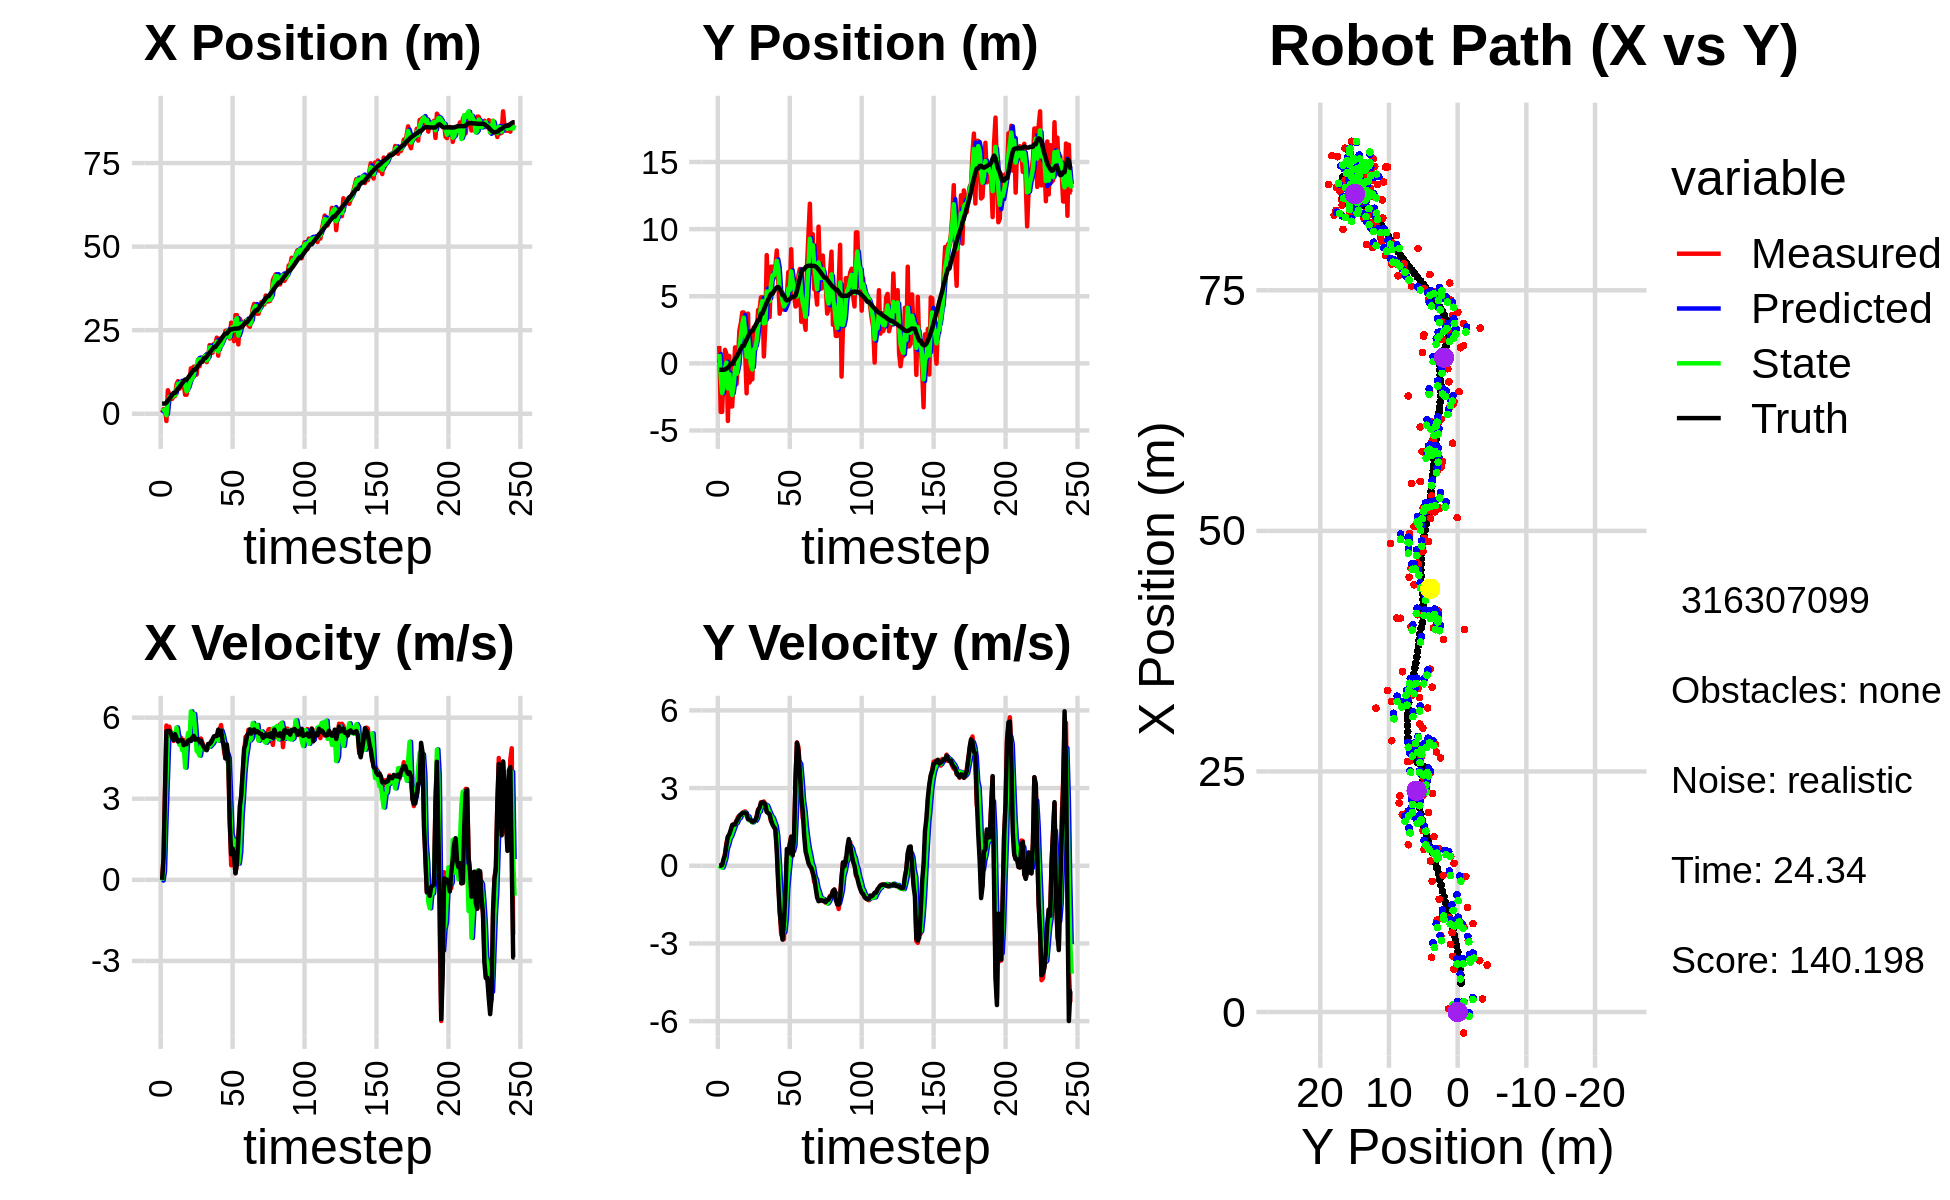

The file beside this chart, header and first rows:
2.043346225769226532e+00, 1.479404871562766677e-01, 0.000000000000000000e+00, 0.000000000000000000e+00, 0.000000000000000000e+00, 0.000000000000000000e+00, 0.000000000000000000e+00, 0.000000000000000000e+00, 1.088736003747093672e+00, 3.703303709966405260e-02, 0.000000000000000000e+00, 0.000000000000000000e+00, 3.003895997682977548e+00, -4.790624074192508242e-01, 0.000000000000000000e+00, 0.000000000000000000e+00, 0.000000000000000000e+00, -1.686459290795028210e-04
3.536660669162546289e-01, 1.296967298504315913e+00, 0.000000000000000000e+00, 0.000000000000000000e+00, 1.088736003747093672e+00, 3.703303709966405260e-02, 0.000000000000000000e+00, 0.000000000000000000e+00, 7.198397171191571742e-01, 7.009942793180036213e-01, -2.725299171503348800e-02, 8.266207357006989317e-03, 3.003895997682977548e+00, -4.790624074192508242e-01, 0.000000000000000000e+00, 0.000000000000000000e+00, 0.000000000000000000e+00, -1.686459290795028210e-04
1.363219737646615970e+00, -3.616982775692221708e+00, 7.889999713666661085e-01, 7.282583190089832843e-05, 7.171144179476538483e-01, 7.018209000537043440e-01, -2.725299171503348800e-02, 8.266207357006989317e-03, 1.069045648047212360e+00, -8.997768233050127407e-01, 3.008203506859530307e-01, -5.048862619878910496e-02, 3.037770509887342651e+00, -4.790457067297002047e-01, 8.000000000000000444e-01, 0.000000000000000000e+00, 8.000000119209289551e-01, -9.230143768945708871e-05
1.363219737646615970e+00, -3.616982775692221708e+00, 3.272967870250044875e+00, 1.450285476685488767e-02, 1.099127683115807663e+00, -9.048256859248916539e-01, 3.008203506859530307e-01, -5.048862619878910496e-02, 1.303328837010904628e+00, -2.219224188916340879e+00, 2.093258690206305062e+00, -6.884821359316276035e-02, 3.037770509887342651e+00, -4.790457067297002047e-01, 3.200000000000000178e+00, 3.300000000000000155e-02, 3.200000047683715820e+00, -4.431073088198900223e-03
-2.176409960087904771e+00, -8.751675880728913004e-01, 5.708188714488354520e+00, 1.791708895008866931e-01, 1.512654706031535179e+00, -2.226109010275657329e+00, 2.093258690206305062e+00, -6.884821359316276035e-02, -4.386390536712392318e-01, -1.688203784722432044e+00, 3.656478077791071701e+00, 1.074048865130985964e-01, 3.321500063085901289e+00, -4.767849243177130214e-01, 5.498999999999999666e+00, 2.620000000000000107e-01, 5.505000114440917969e+00, -3.137809410691261292e-02
7.036109923896353813e+00, 1.007782938374508719e+00, 5.471469594658605828e+00, 4.744318771367923016e-01, -7.299124589213201730e-02, -1.677463296071122212e+00, 3.656478077791071701e+00, 1.074048865130985964e-01, 3.435798251715037832e+00, -3.927668838310585109e-01, 5.186240369162963049e+00, 2.855149365944221751e-01, 3.881005525169358705e+00, -4.554736591239827437e-01, 5.501999999999999780e+00, 4.169999999999999818e-01, 5.517000198364257812e+00, -8.649379760026931763e-02
5.796093105718219896e+00, 6.845650962896731029e-01, 5.665839570104273193e+00, 8.814875655253877618e-01, 3.954422288631334048e+00, -3.642153901716163045e-01, 5.186240369162963049e+00, 2.855149365944221751e-01, 4.982489685570540061e+00, 5.526708355190212973e-02, 5.307936614539642939e+00, 6.591714190845865406e-01, 4.513119935386262327e+00, -3.968927567560549541e-01, 5.514999999999999680e+00, 7.960000000000000409e-01, 5.572999954223632812e+00, -1.543419957160949707e-01
4.877030029680335055e+00, -4.296737448377125013e+00, 5.448279626678701248e+00, 1.123930762529833594e+00, 5.513283347024504621e+00, 1.211842254603607838e-01, 5.307936614539642939e+00, 6.591714190845865406e-01, 5.209851733315743694e+00, -1.872706296772730594e+00, 5.344775724630739688e+00, 8.203872136312366781e-01, 5.040032624949842166e+00, -3.150963948434684636e-01, 5.435999999999999943e+00, 1.122999999999999998e+00, 5.551000118255615234e+00, -2.034371644258499146e-01
4.452254175658406865e+00, 5.429506144917736199e-01, 5.368949692990700129e+00, 1.107565715401048534e+00, 5.744329305778817840e+00, -1.790667575409606860e+00, 5.344775724630739688e+00, 8.203872136312366781e-01, 5.014486584683334414e+00, -8.104211950176641865e-01, 5.426049197693355808e+00, 1.044966065259681720e+00, 5.657754182589562753e+00, -1.850298808509437121e-01, 5.248000000000000220e+00, 1.221999999999999975e+00, 5.388000011444091797e+00, -2.034371644258499146e-01
5.326971768812049923e+00, -3.211189197124259209e+00, 5.137548884507878277e+00, 1.298071721945613266e+00, 5.557091504452669639e+00, -7.059245884916960367e-01, 5.426049197693355808e+00, 1.044966065259681720e+00, 5.452947736814046209e+00, -1.826305620586672118e+00, 5.226970095978553665e+00, 1.136344095016228684e+00, 6.255048036671577272e+00, -3.291241872986745004e-02, 5.173000000000000043e+00, 1.387000000000000011e+00, 5.355999946594238281e+00, -2.474840283393859863e-01
5.326971768812049923e+00, -3.211189197124259209e+00, 5.300021464555705997e+00, 1.488219988860286058e+00, 5.975644746411902020e+00, -1.712671211085049272e+00, 5.226970095978553665e+00, 1.136344095016228684e+00, 5.600193081922038019e+00, -2.363693067510407531e+00, 5.303477153287293966e+00, 1.295946592350470050e+00, 6.255048036671577272e+00, -3.291241872986745004e-02, 5.386999999999999567e+00, 1.576000000000000068e+00, 5.612999916076660156e+00, -2.737458348274230957e-01
8.804394721930846046e+00, -9.223594819880781559e-01, 5.354342966634153989e+00, 1.616372379819979832e+00, 6.130540797250767504e+00, -2.234098408275360548e+00, 5.303477153287293966e+00, 1.295946592350470050e+00, 7.304687780987310752e+00, -1.616252720582055602e+00, 5.636671179638739204e+00, 1.448808501554758710e+00, 6.866067171169667027e+00, 1.399572922758967608e-01, 5.235000000000000320e+00, 1.582000000000000073e+00, 5.468999862670898438e+00, -2.931812405586242676e-01
9.756411313905299920e+00, 1.189992709938368920e+00, 5.215049603079457086e+00, 1.613672781340099727e+00, 7.868354898951184673e+00, -1.471371870426579687e+00, 5.636671179638739204e+00, 1.448808501554758710e+00, 8.991365336172711054e+00, -3.345680306882814481e-01, 5.297966226888535246e+00, 1.608465761053257559e+00, 7.469891786687655966e+00, 3.226745559464254121e-01, 5.116999999999999993e+00, 1.598999999999999977e+00, 5.361000061035156250e+00, -3.000820577144622803e-01
7.465135455158026012e+00, -1.548415855342834879e+00, 5.263758380962025640e+00, 1.740340586336256434e+00, 9.521161958861565466e+00, -1.737214545829556811e-01, 5.297966226888535246e+00, 1.608465761053257559e+00, 8.684168036891200870e+00, -7.843268730229993047e-01, 4.998134184626270127e+00, 1.656444710205495774e+00, 7.959065675850038879e+00, 4.758277377410398135e-01, 5.155999999999999694e+00, 1.727999999999999980e+00, 5.438000202178955078e+00, -3.193128705024719238e-01
9.410255789524981651e+00, 2.809787831324780383e-01, 5.262926547424435775e+00, 1.881097464836851030e+00, 9.183981455353828594e+00, -6.186824020024497273e-01, 4.998134184626270127e+00, 1.656444710205495774e+00, 9.358791808158779091e+00, -2.381518193720437715e-01, 5.065956270248331172e+00, 1.802227699752651402e+00, 8.552125215216738852e+00, 6.734272076660726691e-01, 5.173000000000000043e+00, 1.800000000000000044e+00, 5.477000236511230469e+00, -3.432734608650207520e-01
7.923470854159700316e+00, 2.450987799779579923e+00, 5.122619353408968124e+00, 1.830948274156994238e+00, 9.865387435183611942e+00, -5.792904939677862020e-02, 5.065956270248331172e+00, 1.802227699752651402e+00, 9.153569098466443066e+00, 1.074091418283577459e+00, 4.790409918364888497e+00, 1.839153189606317573e+00, 9.145377397076641657e+00, 8.868480757075075660e-01, 5.161999999999999922e+00, 1.939999999999999947e+00, 5.513999938964843750e+00, -3.432734608650207520e-01
9.561857670005394993e+00, 2.982482537065123562e+00, 5.173844187935183747e+00, 1.983435426982576910e+00, 9.632610090302932804e+00, 1.258006737244209194e+00, 4.790409918364888497e+00, 1.839153189606317573e+00, 9.639350562108983667e+00, 1.996849451679562737e+00, 4.931452644115557504e+00, 1.959009378927148548e+00, 9.727864503573561805e+00, 1.111120684574593565e+00, 4.983999999999999986e+00, 1.971000000000000085e+00, 5.360000133514404297e+00, -3.660781681537628174e-01
5.691693067145241258e+00, 3.791523082321317073e+00, 5.028613617064134900e+00, 2.008798067787165742e+00, 1.013249582652053959e+01, 2.192750389572277747e+00, 4.931452644115557504e+00, 1.959009378927148548e+00, 8.768006795837315792e+00, 2.915243813712683263e+00, 4.153422842459870701e+00, 1.998833695993420312e+00, 1.021009373629206074e+01, 1.303810222943123875e+00, 5.080000000000000071e+00, 2.039000000000000146e+00, 5.473999977111816406e+00, -3.800524473190307617e-01
5.691693067145241258e+00, 3.791523082321317073e+00, 5.092279265553814938e+00, 2.080791215906586888e+00, 9.183349080083303306e+00, 3.115127183312025316e+00, 4.153422842459870701e+00, 1.998833695993420312e+00, 6.711630571699942038e+00, 3.404746042039752840e+00, 5.055338296607411408e+00, 2.058616816163664875e+00, 1.021009373629206074e+01, 1.303810222943123875e+00, 5.017999999999999794e+00, 2.047000000000000153e+00, 5.419000148773193359e+00, -3.879125714302062988e-01
8.259336471701926641e+00, 8.271594489264355587e-01, 5.261633328275911126e+00, 2.102086930923609209e+00, 7.217164401360682824e+00, 3.610607723656119372e+00, 5.055338296607411408e+00, 2.058616816163664875e+00, 7.413495721698065921e+00, 2.363239083539171226e+00, 5.428391630503694998e+00, 2.047611742958336034e+00, 1.078827977188235465e+01, 1.539180619886120205e+00, 5.144000000000000128e+00, 2.032999999999999918e+00, 5.531000137329101562e+00, -3.800858259201049805e-01
9.189112186505912661e+00, -2.232242243098681023e+00, 5.243383567382164046e+00, 2.003171690890044321e+00, 7.956334884748435421e+00, 2.568000257835004962e+00, 5.428391630503694998e+00, 2.047611742958336034e+00, 8.935314758691765391e+00, 4.972031966194792041e-01, 5.135834178425008112e+00, 1.916490050558696145e+00, 1.137651562677980799e+01, 1.773606164900885851e+00, 5.184000000000000163e+00, 2.008999999999999897e+00, 5.559999942779541016e+00, -3.649266362190246582e-01
1.358457875198272014e+01, 3.705535157897572152e+00, 5.266010626497607205e+00, 1.818013802670807033e+00, 9.448898176534266113e+00, 6.888522016753488852e-01, 5.135834178425008112e+00, 1.916490050558696145e+00, 9.987379184267979326e+00, 2.036001972525125936e+00, 6.234204737542206054e+00, 1.906343593274774095e+00, 1.197201657304226785e+01, 1.998707635745182065e+00, 5.139999999999999680e+00, 1.798000000000000043e+00, 5.445000171661376953e+00, -3.324239850044250488e-01
1.087964808952489015e+01, -1.429419652094598314e+00, 5.321834699065991714e+00, 1.768540983682229228e+00, 1.061079965802220038e+01, 2.226636331852603234e+00, 6.234204737542206054e+00, 1.906343593274774095e+00, 1.055768015630529533e+01, 6.500163905031770550e-01, 5.909012006355419011e+00, 1.754513677881591960e+00, 1.256738591147152029e+01, 2.203767879274908470e+00, 5.264000000000000234e+00, 1.782999999999999918e+00, 5.558000087738037109e+00, -3.208363950252532959e-01
1.410308367019492692e+01, -1.185474054083099693e+00, 5.218397009812751897e+00, 1.734166786991406362e+00, 1.114858135694083785e+01, 8.254677582913362288e-01, 5.909012006355419011e+00, 1.754513677881591960e+00, 1.157176996386445467e+01, -7.720069540496121707e-02, 6.134507156986811260e+00, 1.718606474992763422e+00, 1.317638897872100934e+01, 2.405290468766275502e+00, 5.323000000000000398e+00, 1.752999999999999892e+00, 5.604000091552734375e+00, -3.208363950252532959e-01
1.410308367019492692e+01, -1.185474054083099693e+00, 5.167353046995520671e+00, 1.687766890779325513e+00, 1.218522067956313570e+01, 9.465995209431513069e-02, 6.134507156986811260e+00, 1.718606474992763422e+00, 1.359933017963594892e+01, -4.583208282281899804e-01, 5.508821086135762712e+00, 1.675698995717631812e+00, 1.317638897872100934e+01, 2.405290468766275502e+00, 5.181000000000000050e+00, 1.689999999999999947e+00, 5.448999881744384766e+00, -3.156974911689758301e-01
1.172232484794881735e+01, 2.676790944155770902e+00, 5.196424058532589818e+00, 1.714631837987735441e+00, 1.415021228824952537e+01, -2.907509286564268214e-01, 5.508821086135762712e+00, 1.675698995717631812e+00, 1.418088774900129323e+01, 1.040447885554740548e+00, 4.760937795380307591e+00, 1.735299684858780500e+00, 1.377703022896855245e+01, 2.601443394477466420e+00, 5.216999999999999638e+00, 1.735999999999999988e+00, 5.499000072479248047e+00, -3.187149167060852051e-01
1.618812847138595501e+01, 1.008955462394807601e+00, 5.190061410123322894e+00, 1.743240234412727796e+00, 1.465698152853932434e+01, 1.213977854040618531e+00, 4.760937795380307591e+00, 1.735299684858780500e+00, 1.618669329149081904e+01, 1.125105574169676048e+00, 4.718414674563275568e+00, 1.735292944228455481e+00, 1.437564778273353205e+01, 2.799733026285994519e+00, 5.201999999999999957e+00, 1.749000000000000110e+00, 5.487999916076660156e+00, -3.240412175655364990e-01
1.420185148710170608e+01, 2.096481486272880890e+00, 5.154729558555614766e+00, 1.909391151300236622e+00, 1.665853475894714819e+01, 1.298634868592521530e+00, 4.718414674563275568e+00, 1.735292944228455481e+00, 1.635098628638264984e+01, 1.665811532488761237e+00, 4.595607254712253287e+00, 1.831769362852775362e+00, 1.497096371652505908e+01, 3.004315717570677613e+00, 5.110000000000000320e+00, 1.889999999999999902e+00, 5.447999954223632812e+00, -3.547452390193939209e-01
1.570824827255161082e+01, 3.973624333047753865e+00, 5.228522125773268137e+00, 2.177946916069215089e+00, 1.681054701185387401e+01, 1.848988468774038774e+00, 4.595607254712253287e+00, 1.831769362852775362e+00, 1.607489410052652445e+01, 2.764338273454092665e+00, 4.927695835687858406e+00, 2.052673096521528517e+00, 1.556073498668358290e+01, 3.228422745558054530e+00, 5.155000000000000249e+00, 2.145000000000000018e+00, 5.584000110626220703e+00, -3.946926891803741455e-01
1.570824827255161082e+01, 3.973624333047753865e+00, 5.066053815946239602e+00, 2.110270554406229238e+00, 1.656766368409531154e+01, 2.969605583106245561e+00, 4.927695835687858406e+00, 2.052673096521528517e+00, 1.643743798238175557e+01, 3.421578336905381157e+00, 4.908821546882708553e+00, 2.096020584237768603e+00, 1.556073498668358290e+01, 3.228422745558054530e+00, 5.011999999999999567e+00, 2.242999999999999883e+00, 5.491000175476074219e+00, -3.946926891803741455e-01
1.689155745506918294e+01, 4.916845067429352234e+00, 4.923276288730613182e+00, 2.456288458161958399e+00, 1.692832013707002758e+01, 3.631180395329157928e+00, 4.908821546882708553e+00, 2.096020584237768603e+00, 1.690230869623406917e+01, 4.184102496070506660e+00, 4.916596899891871431e+00, 2.306009364491659053e+00, 1.661736607532874643e+01, 3.707925899262880964e+00, 4.905000000000000249e+00, 2.426000000000000156e+00, 5.472000122070312500e+00, -4.627779424190521240e-01
1.689155745506918294e+01, 4.916845067429352234e+00, 4.821267429826725959e+00, 2.405394872658859651e+00, 1.739396838622325703e+01, 4.414703432519672788e+00, 4.916596899891871431e+00, 2.306009364491659053e+00, 1.736411262745334128e+01, 4.644335653036351985e+00, 4.814967024558309383e+00, 2.362917104544046687e+00, 1.661736607532874643e+01, 3.707925899262880964e+00, 4.834999999999999964e+00, 2.458000000000000185e+00, 5.423999786376953125e+00, -4.627779424190521240e-01
1.545203220835831814e+01, 5.112279497280726170e-01, 4.876331471722885169e+00, 2.482776009595396349e+00, 1.784560932990917337e+01, 4.880627363490756210e+00, 4.814967024558309383e+00, 2.362917104544046687e+00, 1.592237675474409642e+01, 2.982920907849162084e+00, 4.899554297178275952e+00, 2.343186217369839675e+00, 1.717488026635643550e+01, 3.989457233754378773e+00, 4.796000000000000263e+00, 2.426000000000000156e+00, 5.375000000000000000e+00, -4.709394574165344238e-01
1.699414449897505719e+01, 2.775360449385362749e+00, 4.895661470424759187e+00, 2.387950597876695280e+00, 1.641233218446192410e+01, 3.217239529586146229e+00, 4.899554297178275952e+00, 2.343186217369839675e+00, 1.650403580992048802e+01, 3.022491436463725201e+00, 4.930982690203912000e+00, 2.358353607432065679e+00, 1.772673535287679059e+01, 4.266943080478188932e+00, 5.025999999999999801e+00, 2.366999999999999993e+00, 5.554999828338623047e+00, -4.538148045539855957e-01
2.053251075756925559e+01, 8.064163310719409949e+00, 4.942075857562534758e+00, 2.113412221526489887e+00, 1.699713407894087780e+01, 3.258326797206931857e+00, 4.930982690203912000e+00, 2.358353607432065679e+00, 1.979156452228036045e+01, 5.348183625687324749e+00, 4.924665851652298976e+00, 2.320579653877674176e+00, 1.830353474563317207e+01, 4.534711940388386431e+00, 5.025000000000000355e+00, 2.076999999999999957e+00, 5.436999797821044922e+00, -4.041016995906829834e-01
1.884592169109009774e+01, 5.038748337165750435e+00, 5.125936994474511899e+00, 2.056282158696762785e+00, 2.028403110744558902e+01, 5.580241591075091989e+00, 4.924665851652298976e+00, 2.320579653877674176e+00, 1.996141145035958786e+01, 5.325548872018224245e+00, 4.987029925585608758e+00, 2.179828167802204675e+00, 1.878478741590868850e+01, 4.734138592047122174e+00, 5.084999999999999964e+00, 2.036000000000000032e+00, 5.477000236511230469e+00, -3.814994692802429199e-01
1.823037779336088704e+01, 3.448164208638401895e+00, 5.174690826578494551e+00, 1.984020367784411709e+00, 2.046011444291814740e+01, 5.543531688798444712e+00, 4.987029925585608758e+00, 2.179828167802204675e+00, 1.879316364535731410e+01, 4.633791167224070584e+00, 5.046027830573163619e+00, 2.043229785710201529e+00, 1.937306523316954099e+01, 4.966393096593262335e+00, 5.195000000000000284e+00, 1.991999999999999993e+00, 5.564000129699707031e+00, -3.661220371723175049e-01
2.088802277983977262e+01, 7.201232060110452693e+00, 5.193697847439406878e+00, 1.710124545261330287e+00, 1.929776642841462930e+01, 4.838114145795090693e+00, 5.046027830573163619e+00, 2.043229785710201529e+00, 1.957817950252811201e+01, 5.874124875287975556e+00, 5.147857525898643871e+00, 1.916034745484677781e+00, 1.997539639421324509e+01, 5.185007198427680208e+00, 5.307000000000000384e+00, 1.747999999999999998e+00, 5.587999820709228516e+00, -3.180883526802062988e-01
2.088802277983977262e+01, 7.201232060110452693e+00, 5.312427225389207308e+00, 1.749218468211751309e+00, 2.009296525511797782e+01, 6.065728349836443378e+00, 5.147857525898643871e+00, 1.916034745484677781e+00, 2.073652731640521552e+01, 6.560672316839727181e+00, 5.250400600284846675e+00, 1.851383007551882676e+00, 1.997539639421324509e+01, 5.185007198427680208e+00, 5.320999999999999730e+00, 1.592999999999999972e+00, 5.553999900817871094e+00, -3.180883526802062988e-01
2.277506399170028217e+01, 6.365206166446230718e+00, 5.353154929320893096e+00, 1.546258904667755063e+00, 2.126156737643369965e+01, 6.745810617594915293e+00, 5.250400600284846675e+00, 1.851383007551882676e+00, 2.156959362200504771e+01, 6.562235472841122963e+00, 5.301418190425225774e+00, 1.691515349068072549e+00, 2.058685040450679082e+01, 5.372455700417400060e+00, 5.320999999999999730e+00, 1.491000000000000103e+00, 5.526000022888183594e+00, -2.811963260173797607e-01
1.738143277180814295e+01, 7.185233696280413973e+00, 5.356358317354736442e+00, 1.378908298343032079e+00, 2.209973544104757082e+01, 6.731387007747930085e+00, 5.301418190425225774e+00, 1.691515349068072549e+00, 1.861264537096750260e+01, 6.929981722994172699e+00, 5.147080068776343609e+00, 1.541608419293015064e+00, 2.119866871821088949e+01, 5.543922527620405383e+00, 5.554999999999999716e+00, 1.425999999999999934e+00, 5.735000133514404297e+00, -2.519629597663879395e-01
2.246607470466985745e+01, 8.410762175112260763e+00, 5.562286135292873190e+00, 7.528220287725857496e-01, 1.912735337784513590e+01, 7.084142564923474161e+00, 5.147080068776343609e+00, 1.541608419293015064e+00, 1.981546265219713732e+01, 7.638475148217251487e+00, 5.306966740948960926e+00, 1.167029127668447686e+00, 2.172934842126753097e+01, 5.658537013938756743e+00, 5.366999999999999993e+00, 5.450000000000000400e-01, 5.394999980926513672e+00, -1.345265507698059082e-01
2.024273109413394423e+01, 6.263441606826658514e+00, 5.725386442265379294e+00, -5.314603341019776828e-01, 2.034615932629203172e+01, 7.755178060984095900e+00, 5.306966740948960926e+00, 1.167029127668447686e+00, 2.036956941647127906e+01, 7.106954886956521555e+00, 5.517461572950031368e+00, 2.876512643461645036e-01, 2.234997105542638351e+01, 5.685318096582983038e+00, 5.517999999999999794e+00, -7.239999999999999769e-01, 5.565000057220458984e+00, 9.255999326705932617e-02
2.271573021967519423e+01, 3.696162208394363713e+00, 5.235861398053389237e+00, -1.617453439645115898e+00, 2.092131557376628237e+01, 7.135720013391138039e+00, 5.517461572950031368e+00, 2.876512643461645036e-01, 2.144175761535717228e+01, 5.525906469278135447e+00, 5.333434530571151910e+00, -7.358094336063613072e-01, 2.297331547752966330e+01, 5.571492297934714344e+00, 5.141000000000000014e+00, -1.792999999999999927e+00, 5.445000171661376953e+00, 2.996185123920440674e-01
2.278645473677229560e+01, 5.336811065181764846e+00, 4.778865870912071934e+00, -2.618022287735939369e+00, 2.197510106841428623e+01, 5.452325525917498972e+00, 5.333434530571151910e+00, -7.358094336063613072e-01, 2.243473050910943911e+01, 5.400892266698607891e+00, 5.088259353927932160e+00, -1.682125116285335897e+00, 2.355317425695724864e+01, 5.333969218858955585e+00, 4.959999999999999964e+00, -2.349000000000000199e+00, 5.487999916076660156e+00, 5.011782646179199219e-01
2.480705773838994688e+01, 4.016011341786132505e+00, 4.494707435853537270e+00, -2.812260576741692386e+00, 2.294355644450223153e+01, 5.232679755070074101e+00, 5.088259353927932160e+00, -1.682125116285335897e+00, 2.357224167311475327e+01, 4.645923912636696684e+00, 4.737910419192346012e+00, -2.276247089033382576e+00, 2.399475789043579610e+01, 5.068371399417383572e+00, 4.496999999999999886e+00, -2.850999999999999979e+00, 5.324999809265136719e+00, 5.590900778770446777e-01
2.480705773838994688e+01, 4.016011341786132505e+00, 4.530312280755551591e+00, -2.834537911382032593e+00, 2.404603271503398787e+01, 4.418299203733358382e+00, 4.737910419192346012e+00, -2.276247089033382576e+00, 2.454334427031986365e+01, 4.241448205192047460e+00, 4.675408524080117978e+00, -2.562399151769527261e+00, 2.399475789043579610e+01, 5.068371399417383572e+00, 5.009999999999999787e+00, -2.164000000000000146e+00, 5.456999778747558594e+00, 5.590900778770446777e-01
2.428262311199193135e+01, 4.932543663845950555e+00, 4.261211189360860629e+00, -1.569318066855306615e+00, 2.501088512272787412e+01, 3.985208290015094690e+00, 4.675408524080117978e+00, -2.562399151769527261e+00, 2.490255773716345544e+01, 4.444838499150609579e+00, 4.511840657393572762e+00, -2.041400171855324963e+00, 2.453971600519528451e+01, 4.771780117836636137e+00, 4.548000000000000043e+00, -1.002000000000000002e+00, 4.657000064849853516e+00, 3.528660237789154053e-01
2.251944231956403897e+01, 5.044488325084745206e+00, 2.251545009236943784e+00, 3.041864714166487849e-01, 2.535374180290281387e+01, 4.240698481965076816e+00, 4.511840657393572762e+00, -2.041400171855324963e+00, 2.288427513124170076e+01, 4.600745812363705056e+00, 3.098035734635029570e+00, -8.558938128136872603e-01, 2.503286004034355372e+01, 4.678292377773141553e+00, 2.161999999999999922e+00, 6.480000000000000204e-01, 2.256999969482421875e+00, -1.342881321907043457e-01
2.726422929756671110e+01, 6.797904117205732177e+00, 5.372744732673734314e-01, 2.888531769385729864e-01, 2.319407870470520550e+01, 4.515156431082336219e+00, 3.098035734635029570e+00, -8.558938128136872603e-01, 2.488600469920621450e+01, 5.570652254601273334e+00, 1.705233478108031830e+00, -2.326719861713283377e-01, 2.524228691999552510e+01, 4.736332996141180196e+00, 9.469999999999999529e-01, 4.689999999999999725e-01, 1.057000041007995605e+00, -4.932940602302551270e-01
2.644962751864095196e+01, 5.326660617444591850e+00, 1.120184240018890609e+00, 8.497195533622915464e-01, 2.505652804701701797e+01, 5.547385055984140223e+00, 1.705233478108031830e+00, -2.326719861713283377e-01, 2.591256339101745354e+01, 5.456646278887687274e+00, 1.490029232071905962e+00, 3.040136704021011438e-01, 2.530174279208457122e+01, 4.774017914478555724e+00, 1.161000000000000032e+00, 8.100000000000000533e-01, 1.416000008583068848e+00, -6.489528417587280273e-01
2.172425961500584179e+01, 8.502961261449710761e+00, 8.902434924176533260e-01, 1.134385567155679508e+00, 2.606156631422464542e+01, 5.487047645927897399e+00, 1.490029232071905962e+00, 3.040136704021011438e-01, 2.492007979359227576e+01, 6.853431425853768744e+00, 1.462691476178514360e+00, 7.816398203357772800e-01, 2.544021439514379068e+01, 4.903452022815441680e+00, 8.739999999999999991e-01, 1.114000000000000101e+00, 1.416000008583068848e+00, -9.054048061370849609e-01
2.950409054727142433e+01, 5.072355537449165119e+00, 2.433930699854601476e-01, 4.009000180110344758e-01, 2.506634894121012636e+01, 6.931595407887346738e+00, 1.462691476178514360e+00, 7.816398203357772800e-01, 2.790544257574506304e+01, 6.115777286902670973e+00, 1.142808244866789336e+00, 5.620295431336624903e-01, 2.547591900827449862e+01, 4.952823742336504687e+00, 2.449999999999999956e-01, 4.030000000000000249e-01, 4.709999859333038330e-01, -1.025160431861877441e+00
2.950409054727142433e+01, 5.072355537449165119e+00, 6.279437454822094367e-01, 1.034304957362889965e+00, 2.801972340023174368e+01, 6.171980241216036944e+00, 1.142808244866789336e+00, 5.620295431336624903e-01, 2.856247799378214935e+01, 5.701881574293786059e+00, 8.177735094989460052e-01, 7.824469538413679759e-01, 2.547591900827449862e+01, 4.952823742336504687e+00, 6.119999999999999885e-01, 1.114999999999999991e+00, 1.271000027656555176e+00, -1.025160431861877441e+00
2.074138951247143225e+01, 4.234459562526989629e+00, 1.611784938971637215e+00, 3.338262787405140930e+00, 2.864425534473204493e+01, 5.780126269677922757e+00, 8.177735094989460052e-01, 7.824469538413679759e-01, 2.335644696986556568e+01, 5.124320289207400236e+00, 5.999040700232973755e-01, 2.030751713883502063e+00, 2.552683949474160485e+01, 5.048391445491231089e+00, 1.528000000000000025e+00, 3.338000000000000078e+00, 3.671000003814697266e+00, -1.120985746383666992e+00
2.842142343486688461e+01, 4.325465543372941646e+00, 2.319720856165744305e+00, 4.764272650205135129e+00, 2.341643737686789706e+01, 5.327395460595750087e+00, 5.999040700232973755e-01, 2.030751713883502063e+00, 2.461866932992269952e+01, 4.977118480270491752e+00, 1.028252406328546531e+00, 3.405956342178819263e+00, 2.569081139530097602e+01, 5.400382621693740504e+00, 2.717000000000000082e+00, 4.748000000000000220e+00, 5.469999790191650391e+00, -1.117684125900268555e+00
2.750464904309183467e+01, 6.527698559918393428e+00, 3.003221801765532106e+00, 4.592148482335118409e+00, 2.472149457055555288e+01, 5.317714114488373944e+00, 1.028252406328546531e+00, 3.405956342178819263e+00, 2.698451516321383536e+01, 5.858692230909736232e+00, 2.374913545286096550e+00, 4.015537538192448075e+00, 2.593314099318263644e+01, 5.845965965795381081e+00, 3.128000000000000114e+00, 4.453999999999999737e+00, 5.442999839782714844e+00, -9.916208982467651367e-01
2.606133151055772146e+01, 7.032498403109805452e+00, 3.881923950597930606e+00, 3.822482170395939960e+00, 2.722200651774244662e+01, 6.260245984728981306e+00, 2.374913545286096550e+00, 4.015537538192448075e+00, 2.658884946247849612e+01, 6.595405262926759882e+00, 3.123423833262815918e+00, 3.931311521767844042e+00, 2.631770920761657351e+01, 6.335958583729912164e+00, 3.991000000000000103e+00, 3.637000000000000011e+00, 5.399000167846679688e+00, -7.776830196380615234e-01
2.703699000125400076e+01, 3.100196702938290638e+00, 4.662010388078363654e+00, 2.795666956444244455e+00, 2.690119184580477807e+01, 6.988536415103544286e+00, 3.123423833262815918e+00, 3.931311521767844042e+00, 2.726712662222678674e+01, 5.272904204914150128e+00, 4.001720444571067681e+00, 3.304824052741133222e+00, 2.680343556356738688e+01, 6.727079494959963490e+00, 4.849000000000000199e+00, 2.669000000000000039e+00, 5.534999847412109375e+00, -5.401766896247863770e-01
2.782598021631706686e+01, 3.242324216564845596e+00, 5.288088417403979058e+00, 1.830666290484586733e+00, 2.766729866668389448e+01, 5.603386610188263006e+00, 4.001720444571067681e+00, 3.304824052741133222e+00, 2.749172291526517142e+01, 4.513173612805104540e+00, 4.551538578812449387e+00, 2.508766807361163753e+00, 2.736999154067208906e+01, 7.001813991721032693e+00, 5.022000000000000242e+00, 2.113999999999999879e+00, 5.448999881744384766e+00, -3.332737088203430176e-01
2.782598021631706686e+01, 3.242324216564845596e+00, 5.141616868853810196e+00, 1.779959777037614987e+00, 2.794687677314641761e+01, 4.764050293541220782e+00, 4.551538578812449387e+00, 2.508766807361163753e+00, 2.796755891025420127e+01, 4.088485921982998761e+00, 4.874348833277725390e+00, 2.122312588222820207e+00, 2.736999154067208906e+01, 7.001813991721032693e+00, 5.333999999999999631e+00, 1.171999999999999931e+00, 5.460999965667724609e+00, -3.332737088203430176e-01
... 186 more rows
